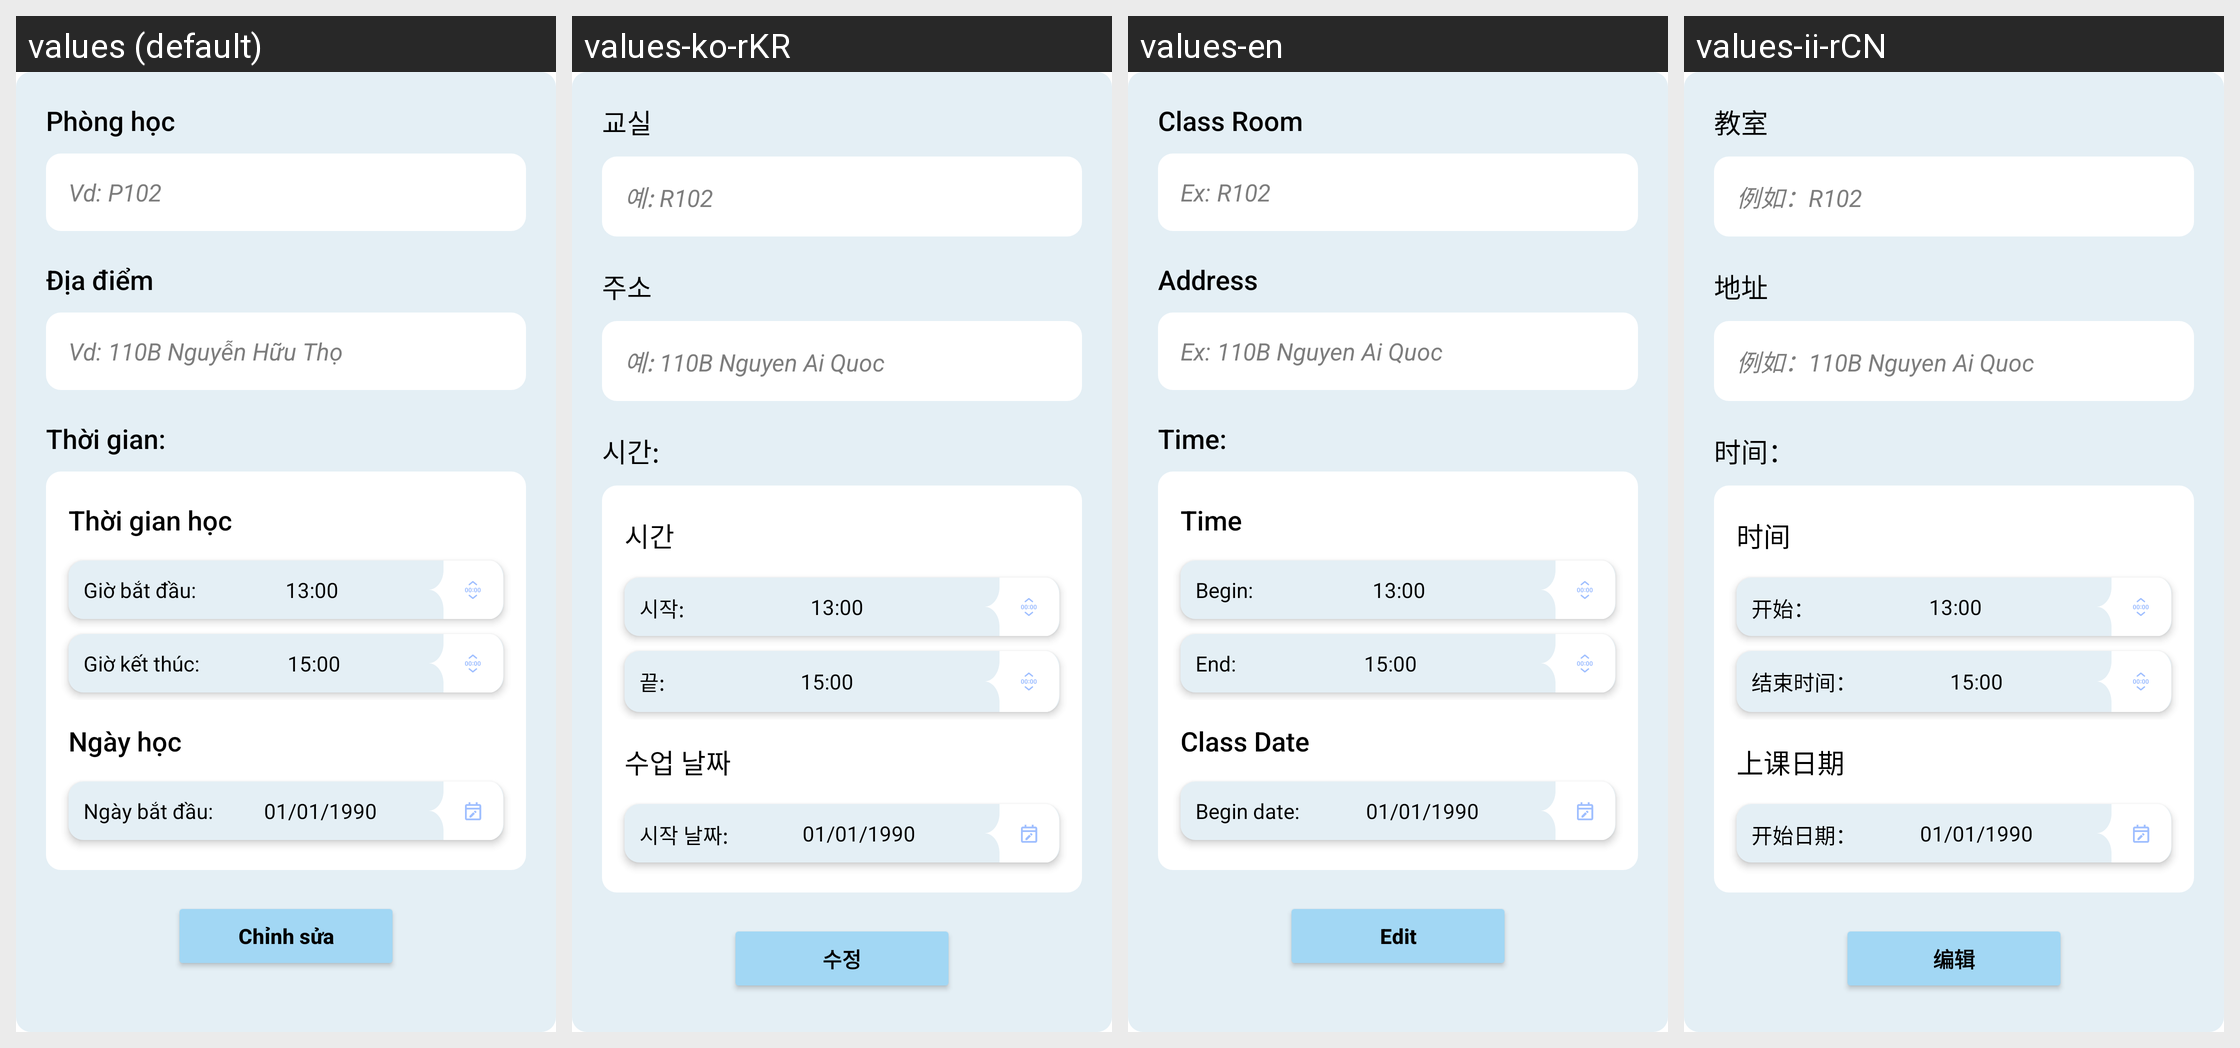

Locale-by-locale string values for the Android screen shown in this grid:
Android screen res/layout/dialog_edit_lesson.xml rendered under 4 locales, left to right: values (default), values-ko-rKR, values-en, values-ii-rCN. Device: Nexus 5 (rendered at 1080×1920; each locale shown at half size, 540×960, under a caption strip naming it); theme Theme.Atendance.
Strings drawn on this screen, with the default value and each locale's value (text and hints the layout hard-codes, and strings that could not be matched under every locale, appear in the picture but are not listed):

classRoom
  values: Phòng học 
  values-ko-rKR: 교실
  values-en: Class Room
  values-ii-rCN: 教室

hint_room
  values: Vd: P102
  values-ko-rKR: 예: R102
  values-en: Ex: R102
  values-ii-rCN: 例如：R102

address
  values: Địa điểm 
  values-ko-rKR: 주소
  values-en: Address
  values-ii-rCN: 地址

hint_address
  values: Vd: 110B Nguyễn Hữu Thọ
  values-ko-rKR: 예: 110B Nguyen Ai Quoc
  values-en: Ex: 110B Nguyen Ai Quoc
  values-ii-rCN: 例如：110B Nguyen Ai Quoc

time
  values: Thời gian: 
  values-ko-rKR: 시간: 
  values-en: Time: 
  values-ii-rCN: 时间：

classTime
  values: Thời gian học
  values-ko-rKR: 시간
  values-en: Time
  values-ii-rCN: 时间

beginTime
  values: Giờ bắt đầu:
  values-ko-rKR: 시작: 
  values-en: Begin: 
  values-ii-rCN: 开始：

endTime
  values: Giờ kết thúc:
  values-ko-rKR: 끝: 
  values-en: End: 
  values-ii-rCN: 结束时间：

classDate
  values: Ngày học
  values-ko-rKR: 수업 날짜
  values-en: Class Date
  values-ii-rCN: 上课日期

beginDate
  values: Ngày bắt đầu:
  values-ko-rKR: 시작 날짜: 
  values-en: Begin date: 
  values-ii-rCN: 开始日期：

edit
  values: Chỉnh sửa
  values-ko-rKR: 수정
  values-en: Edit
  values-ii-rCN: 编辑
